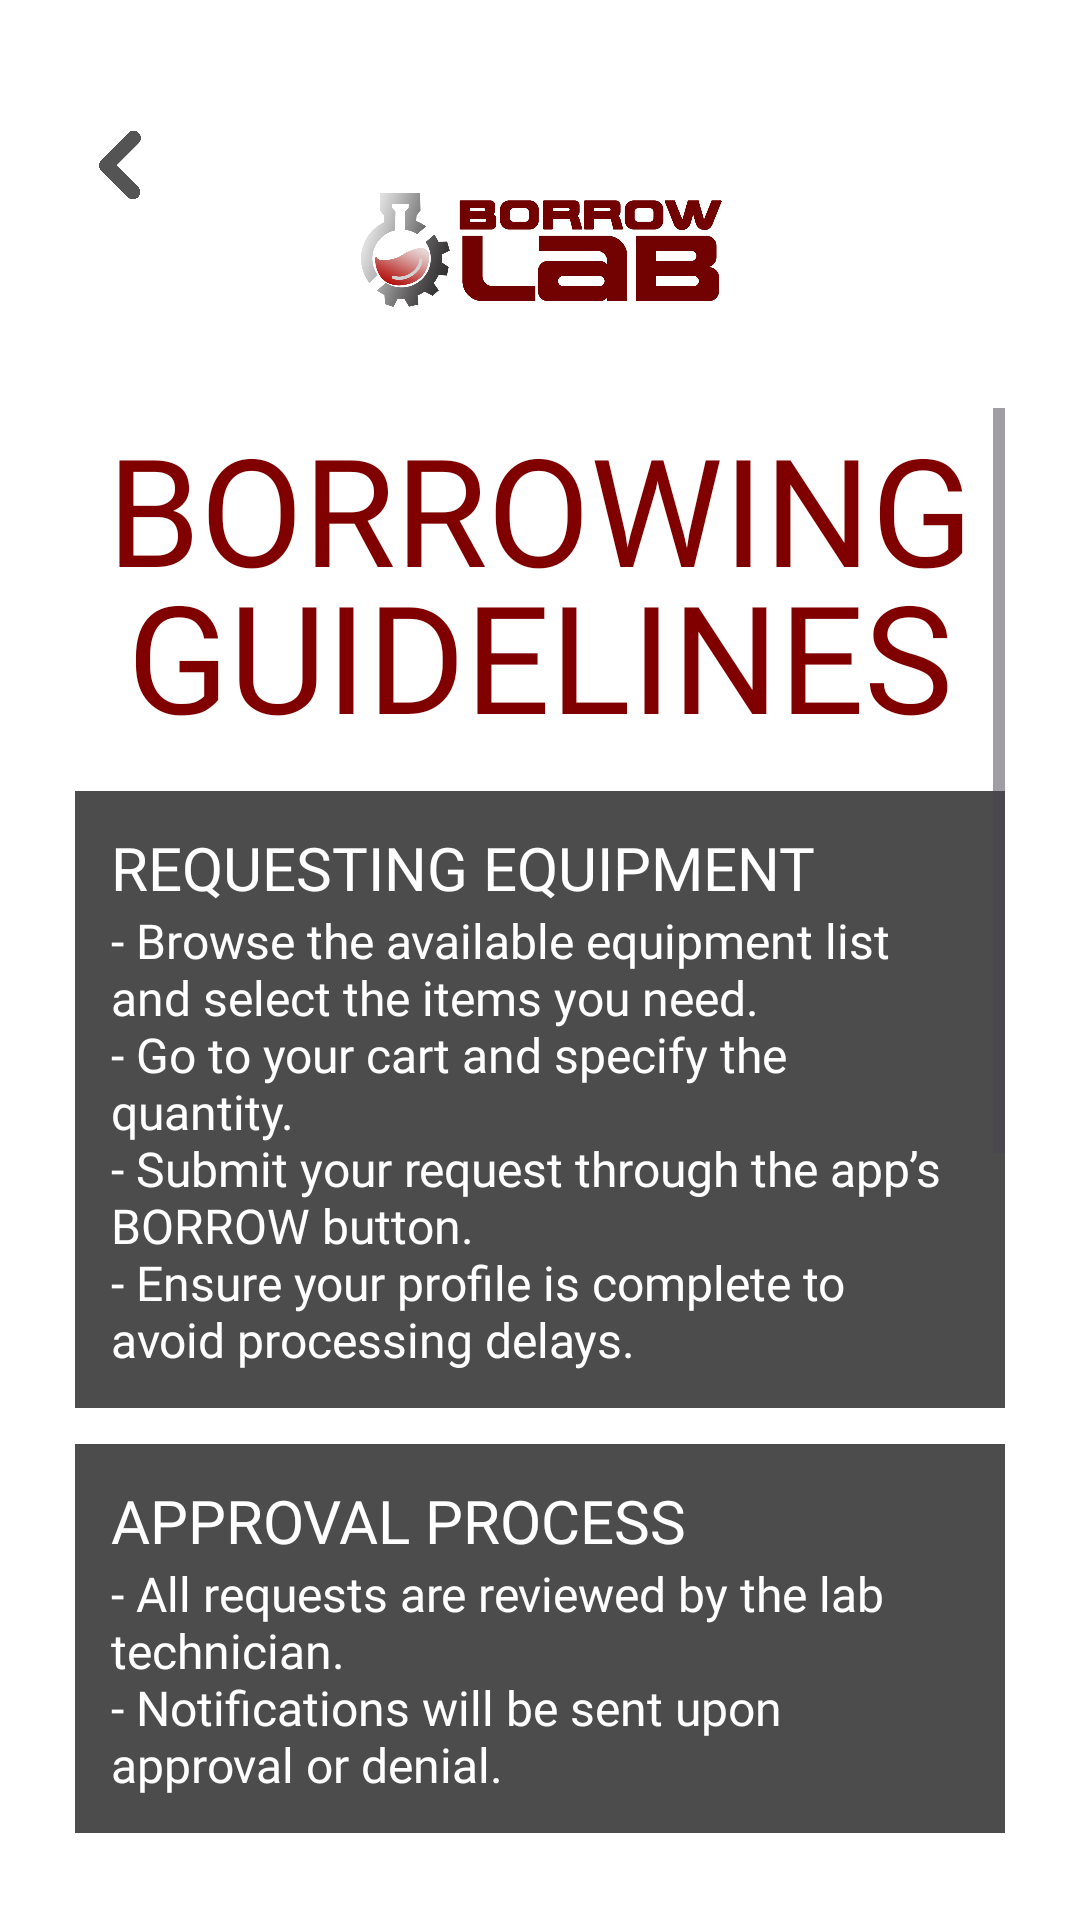

Produce the Android XML layout that renders to this screen, including the resource entries it uses.
<!-- AndroidManifest.xml: application theme Theme.Act5 -->
<!-- res/layout/activity_guidelines.xml -->
<?xml version="1.0" encoding="utf-8"?>
<androidx.constraintlayout.widget.ConstraintLayout
    xmlns:android="http://schemas.android.com/apk/res/android"
    xmlns:app="http://schemas.android.com/apk/res-auto"
    xmlns:tools="http://schemas.android.com/tools"
    android:layout_width="match_parent"
    android:layout_height="match_parent"
    android:background="#FFFFFF"
    android:padding="25dp">


    <ImageButton
        android:id="@+id/backButton"
        android:layout_width="30dp"
        android:layout_height="30dp"
        android:layout_marginTop="15dp"
        android:background="@android:color/transparent"
        android:contentDescription="Back Button"
        android:scaleType="centerInside"
        android:src="@drawable/backbtn"
        app:layout_constraintStart_toStartOf="parent"
        app:layout_constraintTop_toTopOf="parent" />

    <ImageView
        android:id="@+id/logo"
        android:layout_width="140dp"
        android:layout_height="70dp"
        android:layout_marginTop="25dp"
        android:layout_marginStart="0dp"
        android:layout_marginEnd="30dp"
        android:contentDescription="Logo"
        android:src="@drawable/borrowlablogotext"
        app:layout_constraintEnd_toEndOf="parent"
        app:layout_constraintStart_toEndOf="@id/backButton"
        app:layout_constraintTop_toTopOf="parent" />

    <ScrollView
        android:id="@+id/guidelineScroll"
        android:layout_width="0dp"
        android:layout_height="0dp"
        android:layout_marginTop="16dp"
        app:layout_constraintTop_toBottomOf="@id/logo"
        app:layout_constraintBottom_toBottomOf="parent"
        app:layout_constraintStart_toStartOf="parent"
        app:layout_constraintEnd_toEndOf="parent">

        <LinearLayout
            android:layout_width="match_parent"
            android:layout_height="wrap_content"
            android:orientation="vertical">

            <TextView
                android:layout_width="wrap_content"
                android:layout_height="wrap_content"
                android:layout_marginBottom="12dp"
                android:fontFamily="@font/montserrat_black"
                android:text="BORROWING GUIDELINES"
                android:textAlignment="center"
                android:textColor="@color/header"
                android:lineSpacingExtra="-10dp"
                android:textSize="50sp"
                app:layout_constraintHorizontal_bias="0.383"/>

            <LinearLayout
                android:layout_width="match_parent"
                android:layout_height="wrap_content"
                android:orientation="vertical"
                android:padding="12dp"
                android:layout_marginBottom="12dp"
                android:background="#B3000000">

                <TextView
                    android:layout_width="wrap_content"
                    android:layout_height="wrap_content"
                    android:fontFamily="@font/montserrat_bold"
                    android:text="@string/requesting_equipment"
                    android:textColor="#FFFFFF"
                    android:textSize="20sp" />

                <TextView
                    android:layout_width="wrap_content"
                    android:layout_height="wrap_content"
                    android:text="@string/request_equipment_guidelines"
                    android:textSize="16sp"
                    android:textColor="#FFFFFF"
                    android:fontFamily="@font/montserrat" />
            </LinearLayout>

            <LinearLayout
                android:layout_width="match_parent"
                android:layout_height="wrap_content"
                android:orientation="vertical"
                android:padding="12dp"
                android:layout_marginBottom="12dp"
                android:background="#B3000000">

                <TextView
                    android:layout_width="wrap_content"
                    android:layout_height="wrap_content"
                    android:fontFamily="@font/montserrat_bold"
                    android:text="@string/approval_process"
                    android:textColor="#FFFFFF"
                    android:textSize="20sp" />

                <TextView
                    android:layout_width="wrap_content"
                    android:layout_height="wrap_content"
                    android:text="@string/approval_process_guidelines"
                    android:textSize="16sp"
                    android:textColor="#FFFFFF"
                    android:fontFamily="@font/montserrat" />
            </LinearLayout>

            <LinearLayout
                android:layout_width="match_parent"
                android:layout_height="wrap_content"
                android:orientation="vertical"
                android:padding="12dp"
                android:layout_marginBottom="12dp"
                android:background="#B3000000">

                <TextView
                    android:layout_width="wrap_content"
                    android:layout_height="wrap_content"
                    android:fontFamily="@font/montserrat_bold"
                    android:text="@string/borrowing_and_pickup"
                    android:textColor="#FFFFFF"
                    android:textSize="20sp" />

                <TextView
                    android:layout_width="wrap_content"
                    android:layout_height="wrap_content"
                    android:text="@string/borrowing_and_pickup_guidelines"
                    android:textSize="16sp"
                    android:textColor="#FFFFFF"
                    android:fontFamily="@font/montserrat" />
            </LinearLayout>

            <LinearLayout
                android:layout_width="match_parent"
                android:layout_height="wrap_content"
                android:orientation="vertical"
                android:padding="12dp"
                android:layout_marginBottom="12dp"
                android:background="#B3000000">

                <TextView
                    android:layout_width="wrap_content"
                    android:layout_height="wrap_content"
                    android:fontFamily="@font/montserrat_bold"
                    android:text="@string/equipment_usage"
                    android:textColor="#FFFFFF"
                    android:textSize="20sp"/>

                <TextView
                    android:layout_width="wrap_content"
                    android:layout_height="wrap_content"
                    android:text="@string/equipment_usage_guidelines"
                    android:textSize="16sp"
                    android:textColor="#FFFFFF"
                    android:fontFamily="@font/montserrat" />
            </LinearLayout>

            <LinearLayout
                android:layout_width="match_parent"
                android:layout_height="wrap_content"
                android:orientation="vertical"
                android:padding="12dp"
                android:layout_marginBottom="24dp"
                android:background="#B3000000">

                <TextView
                    android:layout_width="wrap_content"
                    android:layout_height="wrap_content"
                    android:fontFamily="@font/montserrat_bold"
                    android:text="@string/returning"
                    android:textColor="#FFFFFF"
                    android:textSize="20sp" />

                <TextView
                    android:layout_width="wrap_content"
                    android:layout_height="wrap_content"
                    android:text="@string/returning_guidelines"
                    android:textSize="16sp"
                    android:textColor="#FFFFFF"
                    android:fontFamily="@font/montserrat" />
            </LinearLayout>
        </LinearLayout>
    </ScrollView>
</androidx.constraintlayout.widget.ConstraintLayout>
<!-- resources referenced by this layout -->
<resources>
  <color name="header">#800000</color>
  <!-- drawable backbtn: png bitmap (drawable, 16964 bytes) -->
  <!-- drawable borrowlablogotext: png bitmap (drawable, 191024 bytes) -->
  <string name="approval_process">APPROVAL PROCESS</string>
  <string name="approval_process_guidelines">- All requests are reviewed by the lab technician.\n- Notifications will be sent upon approval or denial.</string>
  <string name="borrowing_and_pickup">BORROWING AND PICKUP</string>
  <string name="borrowing_and_pickup_guidelines">- After approval, visit the lab during pickup hours.\n- Show your ID and approved request.</string>
  <string name="equipment_usage">EQUIPMENT USAGE</string>
  <string name="equipment_usage_guidelines">- Use the equipment carefully and as instructed.\n- Report issues or malfunctions immediately.\n- Use only for academic/research purposes.</string>
  <string name="request_equipment_guidelines">- Browse the available equipment list and select the items you need.\n- Go to your cart and specify the quantity.\n- Submit your request through the app’s BORROW button.\n- Ensure your profile is complete to avoid processing delays.</string>
  <string name="requesting_equipment">REQUESTING EQUIPMENT</string>
  <string name="returning">RETURNING</string>
  <string name="returning_guidelines">- Clean and check equipment before returning.\n- Confirm return via app or lab logbook.</string>
  <style name="Theme.Act5" parent="Base.Theme.Act5" />
  <style name="Base.Theme.Act5" parent="Theme.Material3.DayNight.NoActionBar">
          
          
      </style>
</resources>
